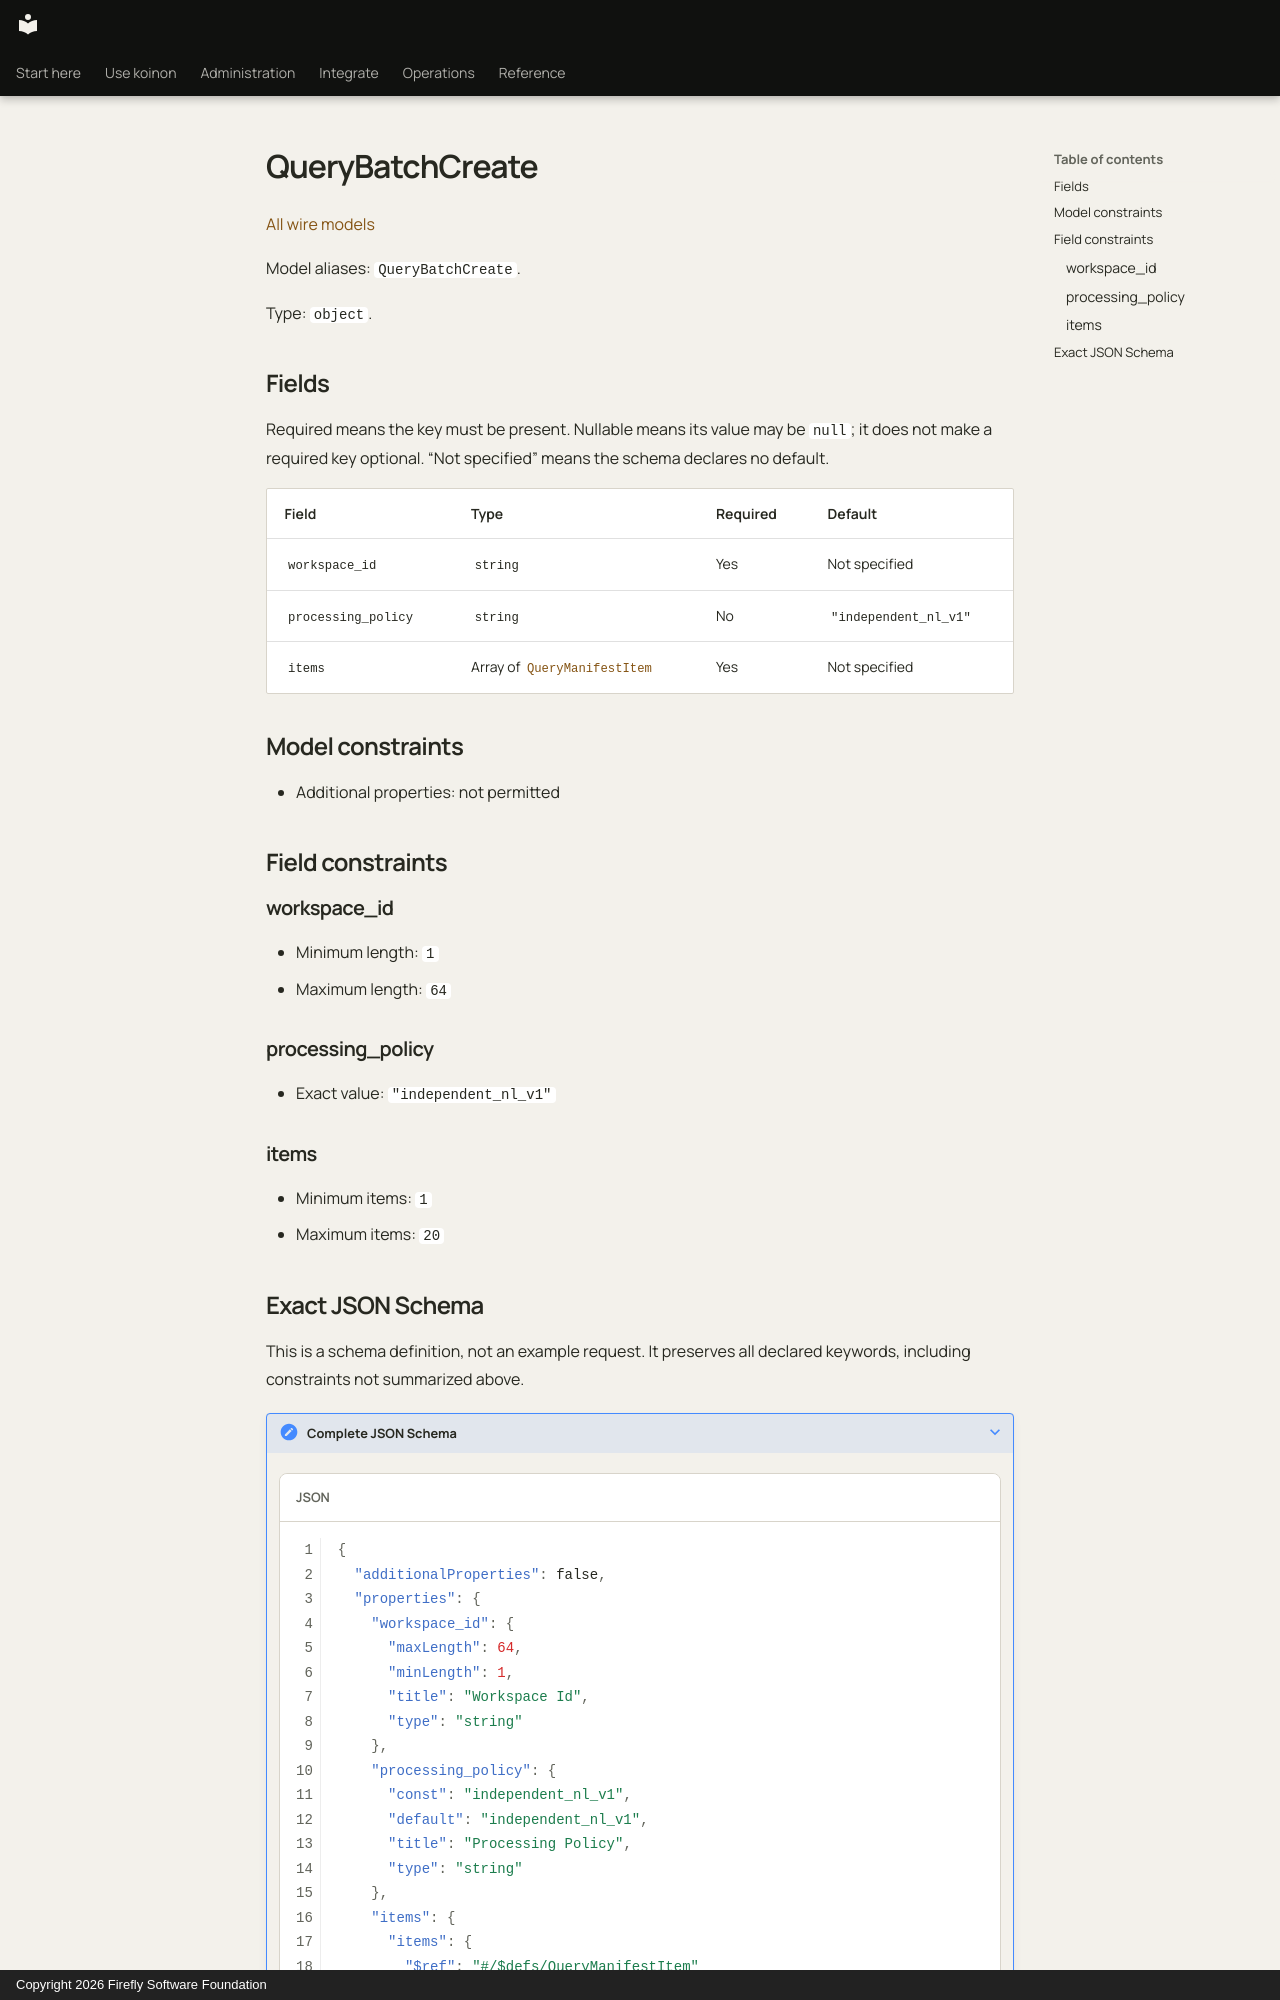

repository: fireflyframework/firefly-koinon · page: reference/models/querybatchcreate/index.html · generator: mkdocs · copyright: Copyright 2026 Firefly Software Foundation

<!-- Copyright 2026 Firefly Software Foundation -->
<!-- SPDX-License-Identifier: Apache-2.0 -->

# QueryBatchCreate

[All wire models](index.md)

Model aliases: `QueryBatchCreate`.

Type: `object`.

## Fields

Required means the key must be present. Nullable means its value may be `null`; it does not make a required key optional. “Not specified” means the schema declares no default.

| Field | Type | Required | Default |
| --- | --- | --- | --- |
| `workspace_id` | `string` | Yes | Not specified |
| `processing_policy` | `string` | No | `"independent_nl_v1"` |
| `items` | Array of [`QueryManifestItem`](querymanifestitem.md) | Yes | Not specified |

## Model constraints

- Additional properties: not permitted

## Field constraints

### workspace_id

- Minimum length: `1`
- Maximum length: `64`

### processing_policy

- Exact value: `"independent_nl_v1"`

### items

- Minimum items: `1`
- Maximum items: `20`
